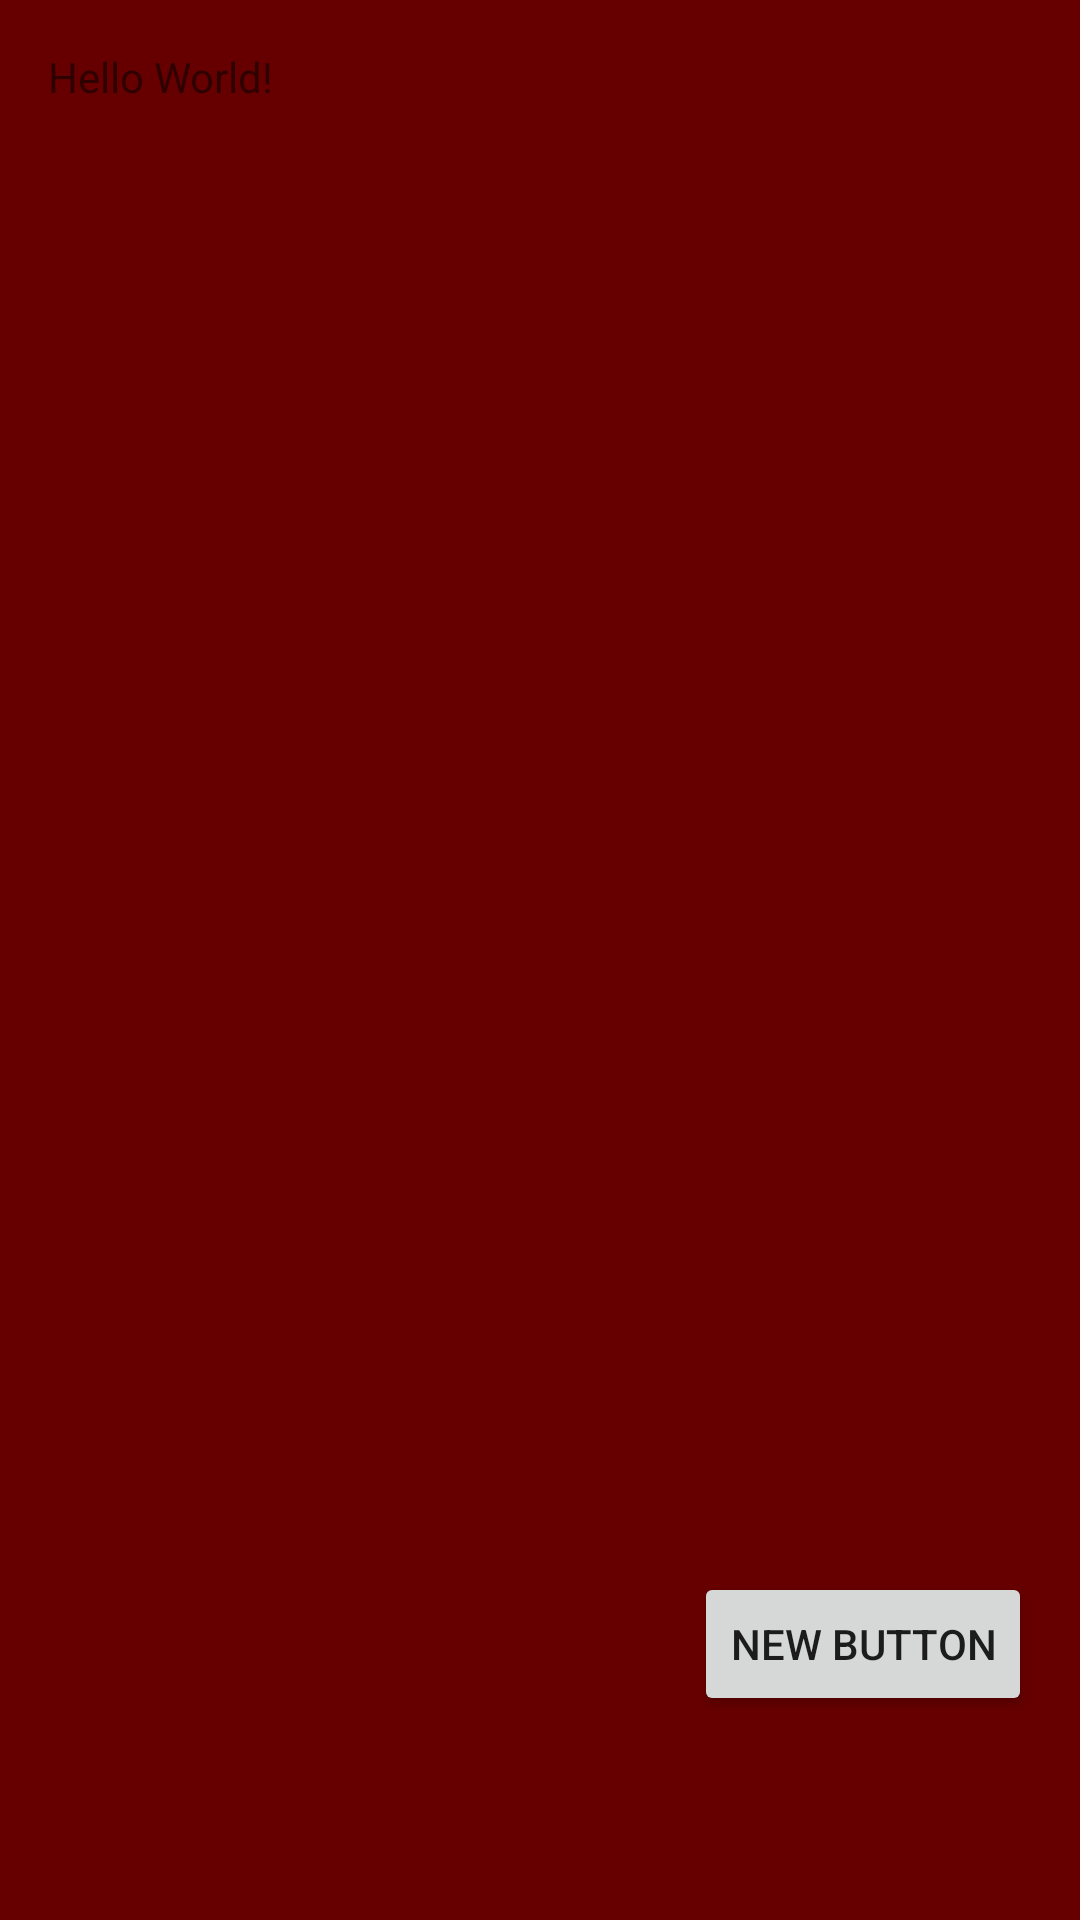

Android layout source for this screen:
<!-- AndroidManifest.xml: application theme AppTheme -->
<!-- res/layout/activity_main.xml -->
<?xml version="1.0" encoding="utf-8"?>
<RelativeLayout xmlns:android="http://schemas.android.com/apk/res/android"
    xmlns:tools="http://schemas.android.com/tools"
    xmlns:app="http://schemas.android.com/apk/res-auto"
    android:id="@+id/parentlayout"
    android:layout_width="match_parent"
    android:layout_height="match_parent"
    android:paddingBottom="@dimen/activity_vertical_margin"
    android:paddingLeft="@dimen/activity_horizontal_margin"
    android:paddingRight="@dimen/activity_horizontal_margin"
    android:paddingTop="@dimen/activity_vertical_margin"
    android:background="#660000"
    tools:context=".MainActivity">

    <TextView
        android:layout_width="wrap_content"
        android:layout_height="wrap_content"
        android:text="Hello World!" />

    <Button
        android:id="@+id/button"
        android:layout_width="wrap_content"
        android:layout_height="wrap_content"
        android:text="New Button"
        android:layout_marginBottom="52dp"
        android:layout_alignParentBottom="true"
        android:layout_alignParentEnd="true" />
</RelativeLayout>
<!-- resources referenced by this layout -->
<resources>
  <dimen name="activity_horizontal_margin">16dp</dimen>
  <dimen name="activity_vertical_margin">16dp</dimen>
  <style name="AppTheme" parent="AppTheme.Base">    
          <item name="android:windowContentTransitions">true</item>
          <item name="android:windowAllowEnterTransitionOverlap">true</item>
          <item name="android:windowAllowReturnTransitionOverlap">true</item>
          <item name="android:backgroundDimEnabled">false</item>
          <item name="android:windowBackground">@android:color/transparent</item>
          <item name="android:windowSharedElementEnterTransition">@android:transition/fade</item>
          <item name="android:windowSharedElementExitTransition">@android:transition/fade</item>
      </style>
  <style name="AppTheme.Base" parent="Theme.AppCompat.Light.NoActionBar">
          <item name="colorPrimary">@color/colorPrimary</item>
          <item name="colorPrimaryDark">@color/colorPrimaryDark</item>
          <item name="colorAccent">@color/colorAccent</item>
  
      </style>
  <!-- not gathered from this repository: default colours our renderer supplied (Android Studio template values) -->
  <color name="colorPrimary">#FF6200EE</color>
  <color name="colorPrimaryDark">#FF3700B3</color>
  <color name="colorAccent">#FF03DAC5</color>
</resources>
